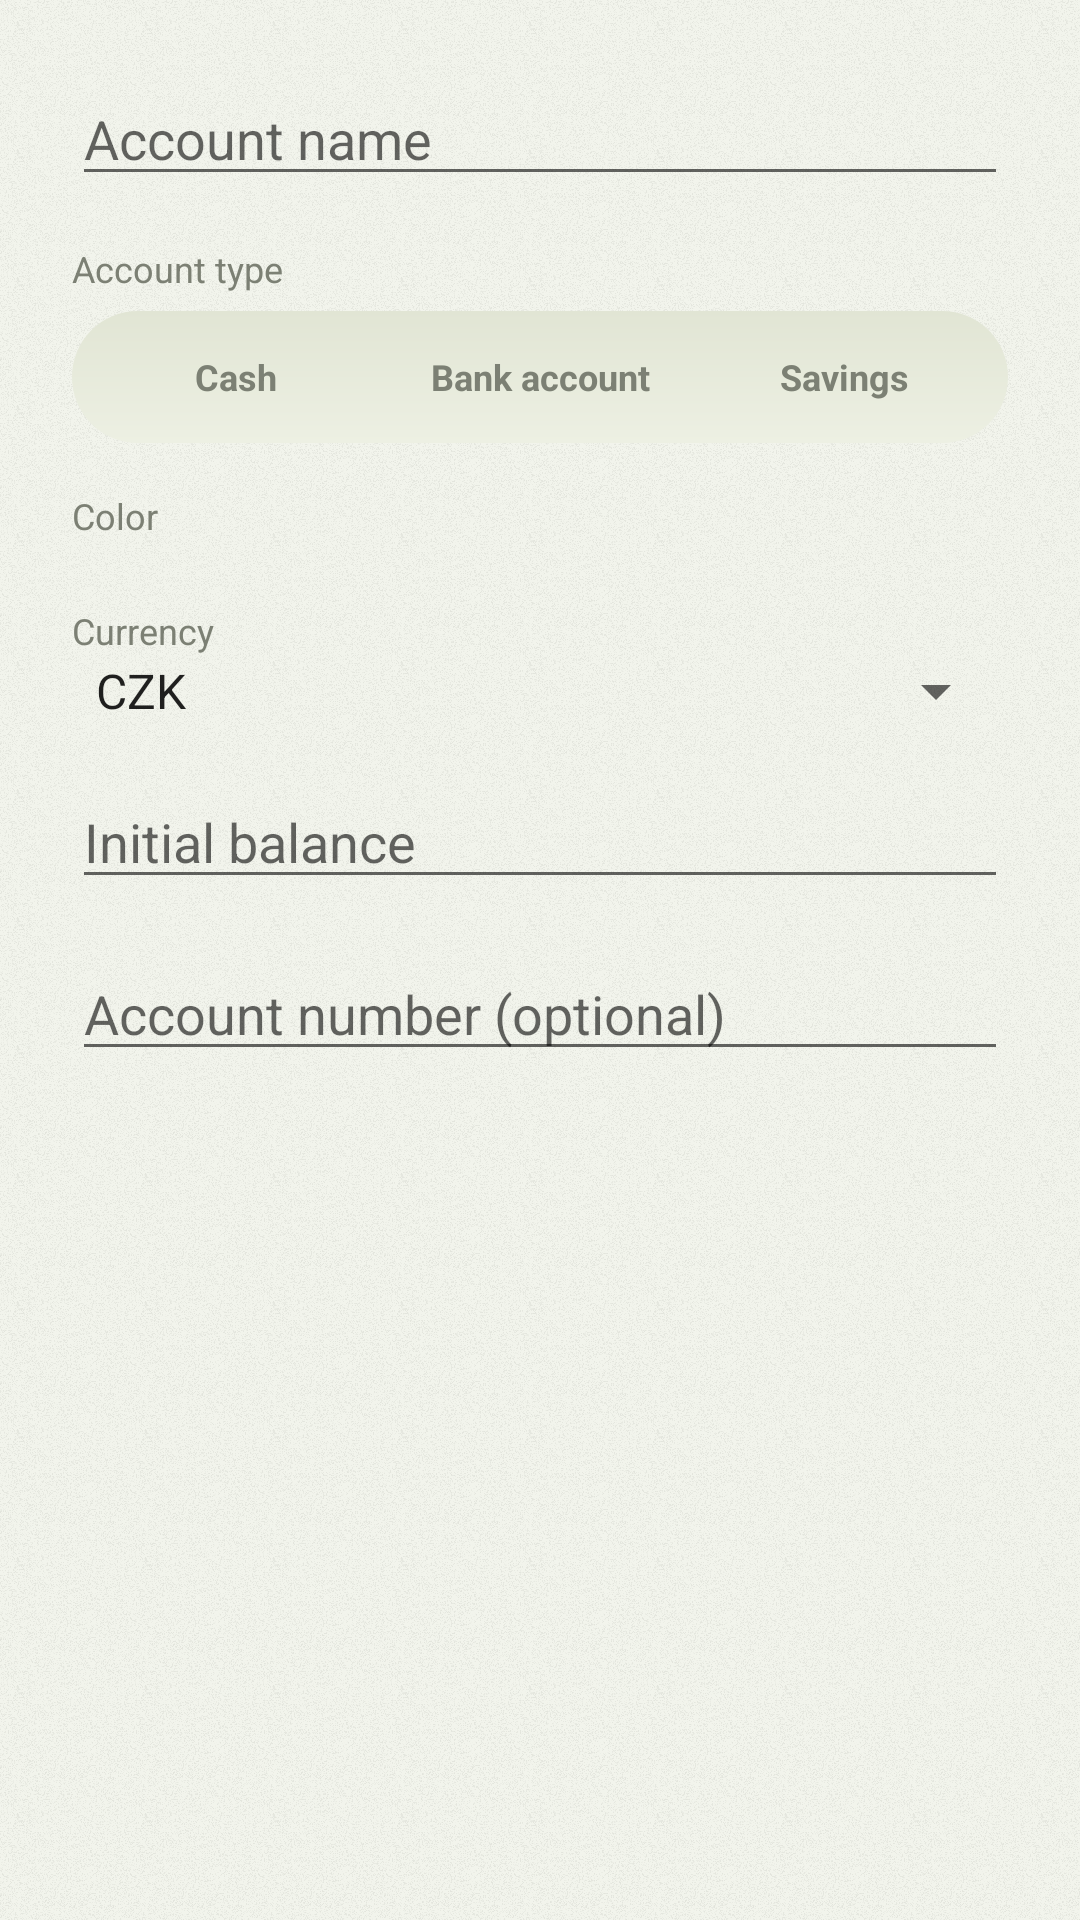

This screen was rendered from an Android layout file. Write that file and the resources it references.
<!-- AndroidManifest.xml: application theme Theme.MoneyTracker -->
<!-- res/layout/dialog_add_edit_account.xml -->
<?xml version="1.0" encoding="utf-8"?>
<ScrollView xmlns:android="http://schemas.android.com/apk/res/android"
    android:layout_width="match_parent"
    android:layout_height="wrap_content">

    <LinearLayout
        android:layout_width="match_parent"
        android:layout_height="wrap_content"
        android:orientation="vertical"
        android:padding="24dp">

        <EditText
            android:id="@+id/edit_name"
            android:layout_width="match_parent"
            android:layout_height="wrap_content"
            android:hint="@string/account_name_hint"
            android:inputType="textCapWords"
            android:singleLine="true" />

        <TextView
            android:layout_width="match_parent"
            android:layout_height="wrap_content"
            android:layout_marginTop="16dp"
            android:text="@string/account_type_label"
            android:textColor="@color/text_secondary"
            android:textSize="12sp" />

        <FrameLayout
            android:id="@+id/type_container"
            android:layout_width="match_parent"
            android:layout_height="44dp"
            android:layout_marginTop="6dp"
            android:background="@drawable/bg_toggle_track"
            android:padding="4dp">

            <View
                android:id="@+id/type_indicator"
                android:layout_width="0dp"
                android:layout_height="match_parent"
                android:background="@drawable/bg_chip_selected" />

            <LinearLayout
                android:layout_width="match_parent"
                android:layout_height="match_parent"
                android:orientation="horizontal">

                <TextView
                    android:id="@+id/type_cash"
                    android:layout_width="0dp"
                    android:layout_height="match_parent"
                    android:layout_weight="1"
                    android:clickable="true"
                    android:focusable="true"
                    android:gravity="center"
                    android:text="@string/account_type_cash"
                    android:textColor="@color/text_secondary"
                    android:textSize="12sp"
                    android:textStyle="bold" />

                <TextView
                    android:id="@+id/type_bank"
                    android:layout_width="0dp"
                    android:layout_height="match_parent"
                    android:layout_weight="1"
                    android:clickable="true"
                    android:focusable="true"
                    android:gravity="center"
                    android:text="@string/account_type_bank"
                    android:textColor="@color/text_secondary"
                    android:textSize="12sp"
                    android:textStyle="bold" />

                <TextView
                    android:id="@+id/type_savings"
                    android:layout_width="0dp"
                    android:layout_height="match_parent"
                    android:layout_weight="1"
                    android:clickable="true"
                    android:focusable="true"
                    android:gravity="center"
                    android:text="@string/account_type_savings"
                    android:textColor="@color/text_secondary"
                    android:textSize="12sp"
                    android:textStyle="bold" />
            </LinearLayout>
        </FrameLayout>

        <TextView
            android:layout_width="match_parent"
            android:layout_height="wrap_content"
            android:layout_marginTop="16dp"
            android:text="@string/label_color"
            android:textColor="@color/text_secondary"
            android:textSize="12sp" />

        <LinearLayout
            android:id="@+id/color_row"
            android:layout_width="match_parent"
            android:layout_height="wrap_content"
            android:layout_marginTop="6dp"
            android:gravity="center_vertical"
            android:orientation="horizontal" />

        <TextView
            android:layout_width="match_parent"
            android:layout_height="wrap_content"
            android:layout_marginTop="16dp"
            android:text="@string/account_currency_hint"
            android:textColor="@color/text_secondary"
            android:textSize="12sp" />

        <Spinner
            android:id="@+id/spinner_currency"
            android:layout_width="match_parent"
            android:layout_height="wrap_content"
            android:entries="@array/currency_codes" />

        <EditText
            android:id="@+id/edit_initial_balance"
            android:layout_width="match_parent"
            android:layout_height="wrap_content"
            android:layout_marginTop="16dp"
            android:hint="@string/account_initial_balance_hint"
            android:inputType="numberDecimal|numberSigned"
            android:singleLine="true" />

        <EditText
            android:id="@+id/edit_account_number"
            android:layout_width="match_parent"
            android:layout_height="wrap_content"
            android:layout_marginTop="16dp"
            android:hint="@string/account_number_hint"
            android:inputType="number"
            android:singleLine="true" />

    </LinearLayout>
</ScrollView>
<!-- resources referenced by this layout -->
<resources>
  <string-array name="currency_codes">
          <item>CZK</item>
          <item>EUR</item>
          <item>USD</item>
          <item>GBP</item>
      </string-array>
  <color name="text_secondary">#7C8074</color>
  <!-- drawable bg_chip_selected (drawable) -->
  <?xml version="1.0" encoding="utf-8"?>
  <shape xmlns:android="http://schemas.android.com/apk/res/android" android:shape="rectangle">
      <gradient
          android:angle="270"
          android:endColor="@color/accent_gradient_bottom"
          android:startColor="@color/accent_gradient_top"
          android:type="linear" />
      <corners android:radius="999dp" />
  </shape>
  <!-- drawable bg_toggle_track (drawable) -->
  <?xml version="1.0" encoding="utf-8"?>
  <shape xmlns:android="http://schemas.android.com/apk/res/android" android:shape="rectangle">
      
      <gradient
          android:angle="270"
          android:endColor="@color/surface_variant_gradient_top"
          android:startColor="@color/surface_variant_gradient_bottom"
          android:type="linear" />
      <corners android:radius="999dp" />
  </shape>
  <string name="account_currency_hint">Currency</string>
  <string name="account_initial_balance_hint">Initial balance</string>
  <string name="account_name_hint">Account name</string>
  <string name="account_number_hint">Account number (optional)</string>
  <string name="account_type_bank">Bank account</string>
  <string name="account_type_cash">Cash</string>
  <string name="account_type_label">Account type</string>
  <string name="account_type_savings">Savings</string>
  <string name="label_color">Color</string>
  <style name="Theme.MoneyTracker" parent="Theme.MaterialComponents.DayNight.NoActionBar">
          <item name="colorPrimary">@color/accent</item>
          <item name="colorPrimaryDark">@color/background</item>
          <item name="colorAccent">@color/accent</item>
          <item name="colorSecondary">@color/accent</item>
          <item name="colorOnPrimary">@color/on_accent_text</item>
          <item name="colorOnSecondary">@color/on_accent_text</item>
          <item name="colorControlActivated">@color/accent</item>
          
          <item name="android:windowBackground">@drawable/bg_page</item>
          <item name="android:statusBarColor" tools:targetApi="l">@color/background</item>
          <item name="android:windowLightStatusBar" tools:targetApi="m">true</item>
          <item name="android:navigationBarColor" tools:targetApi="l">@color/background</item>
          <item name="android:windowLightNavigationBar" tools:targetApi="o_mr1">true</item>
          <item name="actionModeStyle">@style/Widget.MoneyTracker.ActionMode</item>
      </style>
  <color name="accent_gradient_bottom">#FFCCEE41</color>
  <color name="accent_gradient_top">#FFE6FB92</color>
  <color name="surface_variant_gradient_top">#FFEDF0E3</color>
  <color name="surface_variant_gradient_bottom">#FFE1E5D4</color>
  <color name="accent">#D9F55F</color>
  <color name="background">#F2F4EC</color>
  <color name="on_accent_text">#181A12</color>
  <!-- drawable bg_page (drawable) -->
  <?xml version="1.0" encoding="utf-8"?>
  <layer-list xmlns:android="http://schemas.android.com/apk/res/android">
      <item>
          <color android:color="@color/background" />
      </item>
      <item>
          <bitmap
              android:src="@drawable/tex_grain"
              android:tileMode="repeat"
              android:tint="@color/texture_grain" />
      </item>
  </layer-list>
  <style name="Widget.MoneyTracker.ActionMode" parent="Widget.AppCompat.ActionMode">
          <item name="background">@color/surface</item>
          <item name="titleTextStyle">@style/TextAppearance.MoneyTracker.ActionMode.Title</item>
      </style>
  <color name="texture_grain">#12181A12</color>
  <color name="surface">#FFFFFFFF</color>
  <style name="TextAppearance.MoneyTracker.ActionMode.Title" parent="TextAppearance.AppCompat.Widget.ActionMode.Title">
          <item name="android:textColor">@color/text_primary</item>
      </style>
  <color name="text_primary">#181A12</color>
</resources>
